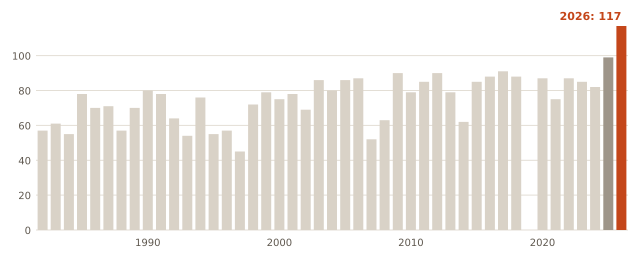

The data file committed next to this chart (first rows):
anio, dias_mas_32C
1982, 57
1983, 61
1984, 55
1985, 78
1986, 70
1987, 71
1988, 57
1989, 70
1990, 80
1991, 78
1992, 64
1993, 54
1994, 76
1995, 55
1996, 57
1997, 45
1998, 72
1999, 79
2000, 75
2001, 78
2002, 69
2003, 86
2004, 80
2005, 86
2006, 87
2007, 52
2008, 63
2009, 90
2010, 79
2011, 85
2012, 90
2013, 79
2014, 62
2015, 85
2016, 88
2017, 91
2018, 88
2020, 87
2021, 75
2022, 87
2023, 85
2024, 82
2025, 99
2026, 117
